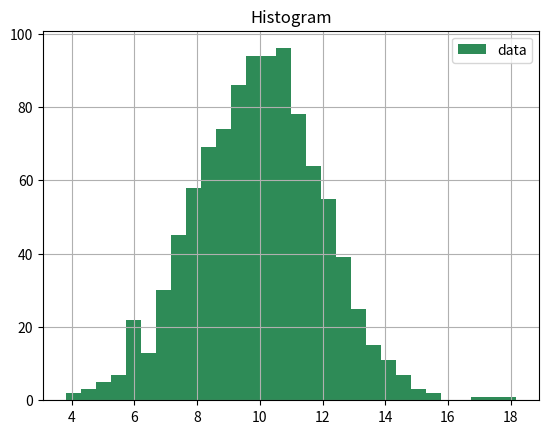

Generate this figure with matplotlib:
import numpy as np
import matplotlib.pyplot as plt

x = np.linspace(0, 10, 101)
y = np.sin(x) / (x + 1)

y = x ** 2

print(y)

# plt.plot(x, y, color='red', linewidth=3)
# plt.grid()
# plt.show()

m = np.arange(1, 13).reshape(3, 4)
print(m)
print(m.transpose())

x1 = np.array([1,2,3,4,5])
x2 = np.array([1,2,3])
print( np.linalg.outer(x1, x2) )

d = np.arange(1, 101).reshape(2, 5, 5, 2)
print(d.ndim)
print(d[1, 2, 1, 0])

x = np.arange(1, 21)
print(x)

x_slice = x[3:7].copy()
print(x_slice)

x_slice[-1] = 99
print(x_slice)

print(x)

data = np.random.randint(1, 100, 20)
data = np.random.normal(10, 2, 1000)

plt.hist(data, bins=30, color='seagreen')
plt.grid()
plt.legend(['data'])
plt.title('Histogram')
plt.show()
